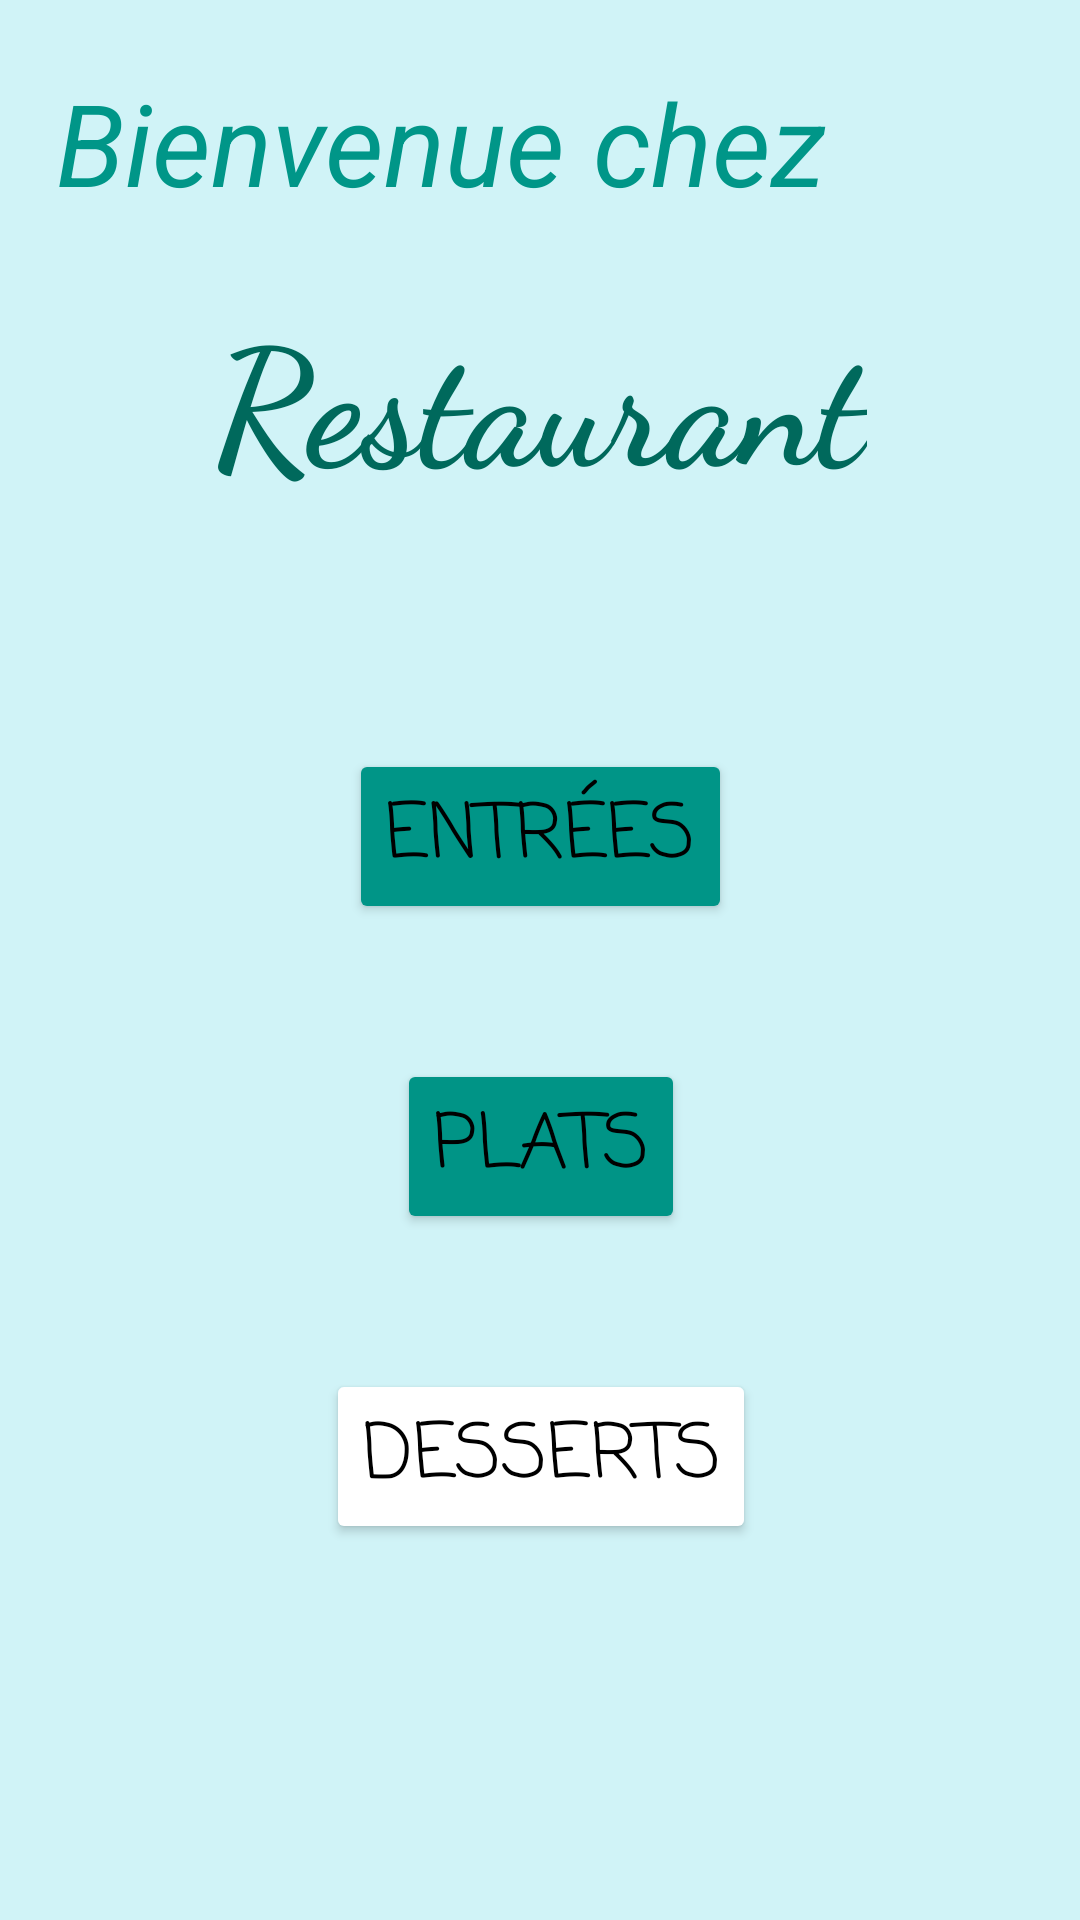

Produce the Android XML layout that renders to this screen, including the resource entries it uses.
<!-- AndroidManifest.xml: application theme Theme.AndroidERestaurant -->
<!-- res/layout/activity_home.xml -->
<?xml version="1.0" encoding="utf-8"?>
<androidx.constraintlayout.widget.ConstraintLayout xmlns:android="http://schemas.android.com/apk/res/android"
    xmlns:app="http://schemas.android.com/apk/res-auto"
    xmlns:tools="http://schemas.android.com/tools"
    android:layout_width="match_parent"
    android:layout_height="match_parent"
    android:background="#2F00BCD4"
    tools:context=".HomeActivity">

    <TextView
        android:id="@+id/hometitle"
        android:layout_width="wrap_content"
        android:layout_height="wrap_content"
        android:layout_marginTop="22dp"
        android:fontFamily="cursive"
        android:text="@string/hometitle_real"
        android:textColor="#00695C"
        android:textSize="54sp"
        android:textStyle="bold"
        app:layout_constraintEnd_toEndOf="parent"
        app:layout_constraintStart_toStartOf="parent"
        app:layout_constraintTop_toBottomOf="@+id/Welcome" />

    <Button
        android:id="@+id/starters"
        android:layout_width="wrap_content"
        android:layout_height="wrap_content"
        android:layout_marginTop="80dp"
        android:backgroundTint="#009587"
        android:fontFamily="casual"
        android:text="@string/starters"
        android:textColor="@color/black"
        android:textSize="25sp"
        app:layout_constraintEnd_toEndOf="parent"
        app:layout_constraintStart_toStartOf="parent"
        app:layout_constraintTop_toBottomOf="@+id/hometitle" />

    <Button
        android:id="@+id/meals"
        android:layout_width="wrap_content"
        android:layout_height="wrap_content"
        android:layout_marginTop="45dp"
        android:backgroundTint="#009486"
        android:fontFamily="casual"
        android:text="@string/meals"
        android:textColor="@color/black"
        android:textSize="25sp"
        app:layout_constraintEnd_toEndOf="@+id/starters"
        app:layout_constraintStart_toStartOf="@+id/starters"
        app:layout_constraintTop_toBottomOf="@+id/starters" />

    <Button
        android:id="@+id/desert"
        android:layout_width="wrap_content"
        android:layout_height="wrap_content"
        android:layout_marginTop="45dp"
        android:backgroundTint="#009486"
        android:backgroundTintMode="add"
        android:fontFamily="casual"
        android:text="@string/desert"
        android:textColor="@color/black"
        android:textSize="25sp"
        app:layout_constraintEnd_toEndOf="@+id/meals"
        app:layout_constraintStart_toStartOf="@+id/meals"
        app:layout_constraintTop_toBottomOf="@+id/meals" />

    <TextView
        android:id="@+id/Welcome"
        android:layout_width="382dp"
        android:layout_height="0dp"
        android:layout_marginTop="22dp"
        android:layout_marginEnd="-330dp"
        android:ems="10"
        android:text="@string/welcome"
        android:textColor="#009688"
        android:textSize="38sp"
        android:textStyle="italic"
        app:layout_constraintEnd_toStartOf="@+id/hometitle"
        app:layout_constraintTop_toTopOf="parent" />

</androidx.constraintlayout.widget.ConstraintLayout>
<!-- resources referenced by this layout -->
<resources>
  <color name="black">#FF000000</color>
  <string name="desert">Desserts</string>
  <string name="hometitle_real">Restaurant</string>
  <string name="meals">Plats</string>
  <string name="starters">Entrées</string>
  <string name="welcome">Bienvenue chez</string>
  <style name="Theme.AndroidERestaurant" parent="Theme.MaterialComponents.DayNight.DarkActionBar">
          
          <item name="colorPrimary">#009486</item>
          <item name="colorPrimaryVariant">@color/purple_700</item>
          <item name="colorOnPrimary">@color/white</item>
          
          <item name="colorSecondary">@color/teal_200</item>
          <item name="colorSecondaryVariant">@color/teal_700</item>
          <item name="colorOnSecondary">@color/black</item>
          
          <item name="android:statusBarColor">?attr/colorPrimaryVariant</item>
          
      </style>
  <color name="purple_700">#FF3700B3</color>
  <color name="white">#FFFFFFFF</color>
  <color name="teal_200">#FF03DAC5</color>
  <color name="teal_700">#FF018786</color>
</resources>
